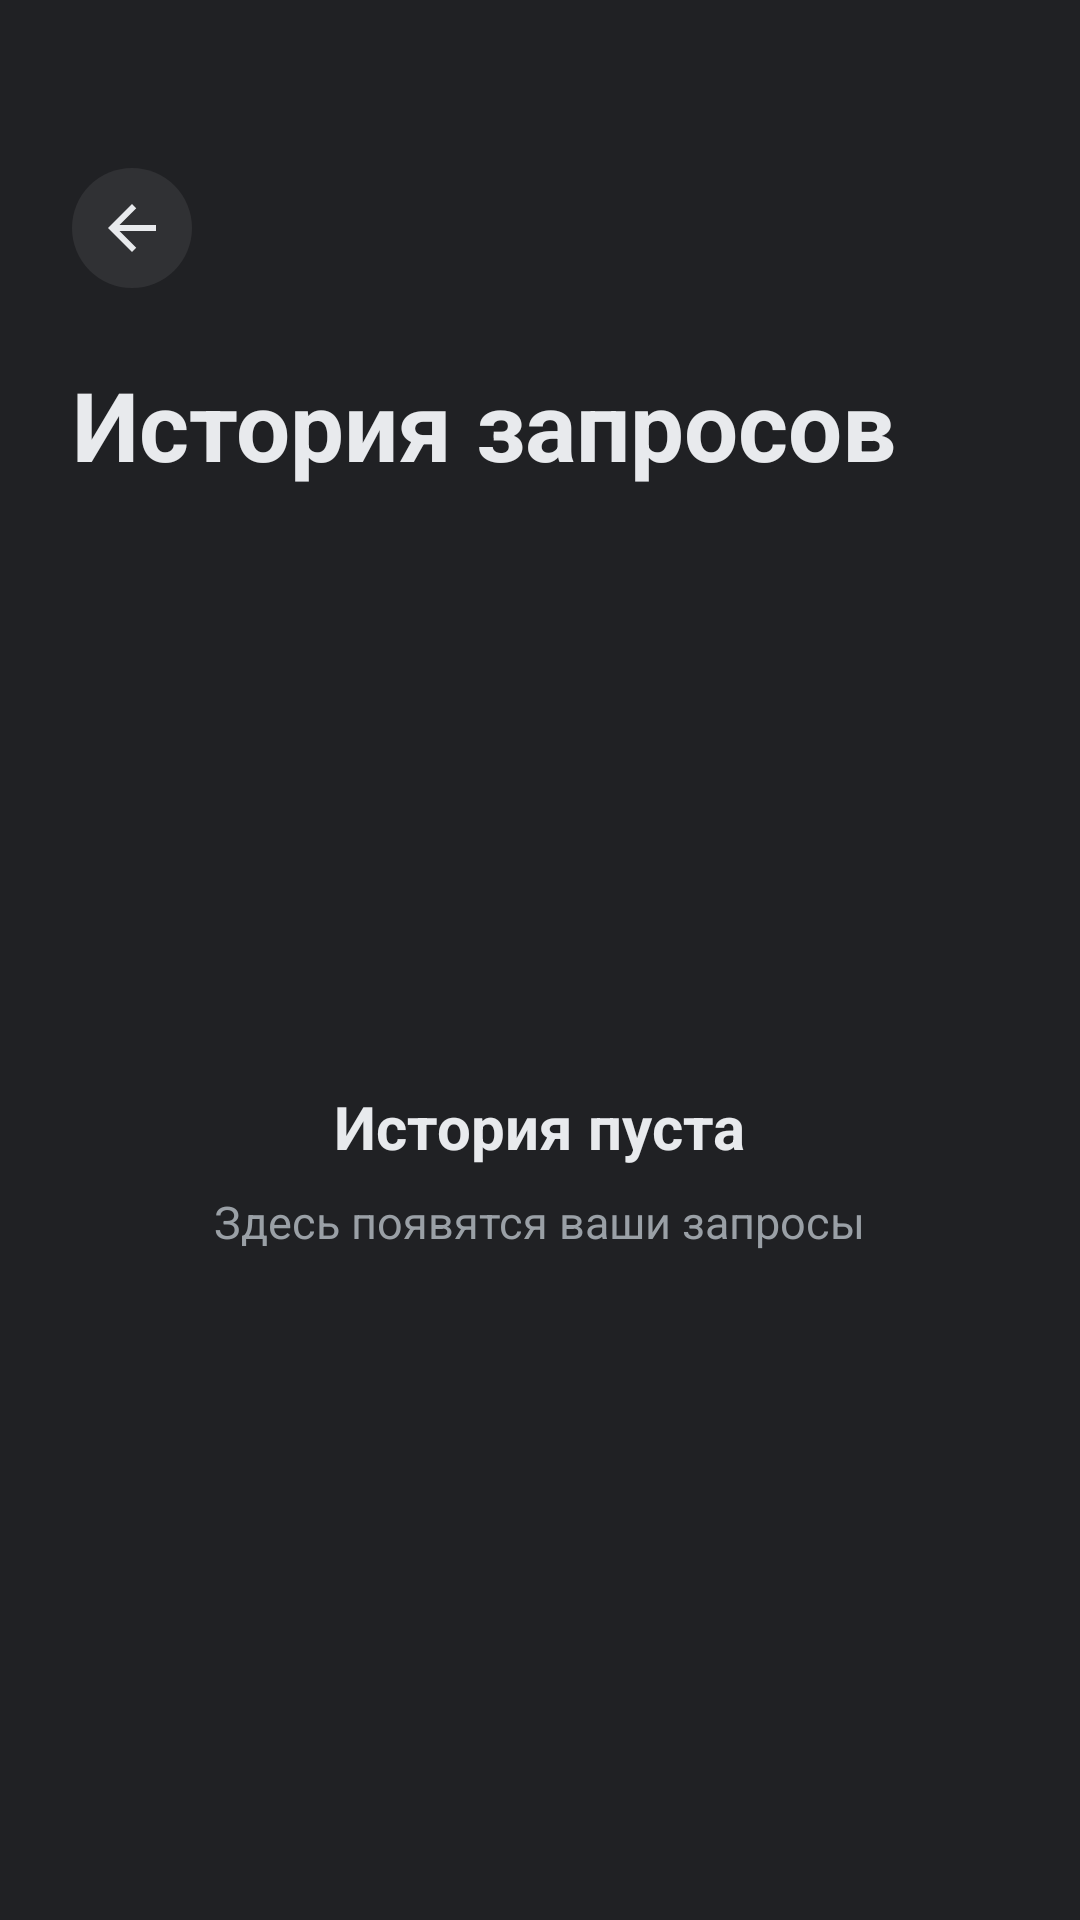

The Android layout XML behind this screen, and the referenced resources:
<!-- AndroidManifest.xml: application theme Theme.Alex -->
<!-- res/layout/activity_history.xml -->
<?xml version="1.0" encoding="utf-8"?>
<androidx.constraintlayout.widget.ConstraintLayout
    xmlns:android="http://schemas.android.com/apk/res/android"
    xmlns:app="http://schemas.android.com/apk/res-auto"
    android:layout_width="match_parent"
    android:layout_height="match_parent"
    android:background="@color/bg"
    android:paddingHorizontal="@dimen/pad_screen"
    android:paddingTop="56dp"
    android:paddingBottom="@dimen/pad_screen">

    <ImageButton
        android:id="@+id/btnBack"
        android:layout_width="40dp"
        android:layout_height="40dp"
        android:background="@drawable/bg_card"
        android:src="@drawable/ic_arrow_back"
        android:contentDescription="back"
        app:layout_constraintTop_toTopOf="parent"
        app:layout_constraintStart_toStartOf="parent" />

    <TextView
        android:id="@+id/title"
        android:layout_width="0dp"
        android:layout_height="wrap_content"
        android:layout_marginTop="24dp"
        android:text="История запросов"
        android:textColor="@color/text"
        android:textSize="@dimen/text_h1"
        android:textStyle="bold"
        app:layout_constraintTop_toBottomOf="@id/btnBack"
        app:layout_constraintStart_toStartOf="parent"
        app:layout_constraintEnd_toEndOf="parent" />

    <Button
        android:id="@+id/btnClear"
        android:layout_width="wrap_content"
        android:layout_height="40dp"
        android:layout_marginTop="24dp"
        android:background="@drawable/bg_card"
        android:stateListAnimator="@null"
        android:text="Очистить"
        android:textAllCaps="false"
        android:textColor="@color/error"
        android:textSize="@dimen/text_small"
        android:paddingHorizontal="16dp"
        android:visibility="gone"
        app:layout_constraintTop_toBottomOf="@id/btnBack"
        app:layout_constraintEnd_toEndOf="parent" />

    <ProgressBar
        android:id="@+id/progress"
        android:layout_width="48dp"
        android:layout_height="48dp"
        android:indeterminateTint="@color/primary"
        android:visibility="gone"
        app:layout_constraintTop_toBottomOf="@id/title"
        app:layout_constraintBottom_toBottomOf="parent"
        app:layout_constraintStart_toStartOf="parent"
        app:layout_constraintEnd_toEndOf="parent" />

    <androidx.recyclerview.widget.RecyclerView
        android:id="@+id/recycler"
        android:layout_width="0dp"
        android:layout_height="0dp"
        android:layout_marginTop="16dp"
        android:clipToPadding="false"
        android:visibility="gone"
        app:layout_constraintTop_toBottomOf="@id/title"
        app:layout_constraintBottom_toBottomOf="parent"
        app:layout_constraintStart_toStartOf="parent"
        app:layout_constraintEnd_toEndOf="parent" />

    <LinearLayout
        android:id="@+id/empty"
        android:layout_width="0dp"
        android:layout_height="wrap_content"
        android:gravity="center"
        android:orientation="vertical"
        app:layout_constraintTop_toBottomOf="@id/title"
        app:layout_constraintBottom_toBottomOf="parent"
        app:layout_constraintStart_toStartOf="parent"
        app:layout_constraintEnd_toEndOf="parent">

        <TextView
            android:layout_width="wrap_content"
            android:layout_height="wrap_content"
            android:text="История пуста"
            android:textColor="@color/text"
            android:textSize="20sp"
            android:textStyle="bold" />

        <TextView
            android:id="@+id/emptyText"
            android:layout_width="wrap_content"
            android:layout_height="wrap_content"
            android:layout_marginTop="8dp"
            android:text="Здесь появятся ваши запросы"
            android:textColor="@color/text_secondary"
            android:textSize="@dimen/text_body" />
    </LinearLayout>

</androidx.constraintlayout.widget.ConstraintLayout>
<!-- resources referenced by this layout -->
<resources>
  <color name="bg">#202124</color>
  <color name="error">#F28B82</color>
  <color name="primary">#8AB4F8</color>
  <color name="text">#E8EAED</color>
  <color name="text_secondary">#9AA0A6</color>
  <dimen name="pad_screen">24dp</dimen>
  <dimen name="text_body">15sp</dimen>
  <dimen name="text_h1">32sp</dimen>
  <dimen name="text_small">13sp</dimen>
  <!-- drawable bg_card (drawable) -->
  <?xml version="1.0" encoding="utf-8"?>
  <shape xmlns:android="http://schemas.android.com/apk/res/android" android:shape="rectangle">
      <solid android:color="@color/surface" />
      <corners android:radius="@dimen/card_radius" />
  </shape>
  <!-- drawable ic_arrow_back (drawable) -->
  <vector xmlns:android="http://schemas.android.com/apk/res/android"
      android:width="24dp"
      android:height="24dp"
      android:viewportWidth="24"
      android:viewportHeight="24">
      <path
          android:fillColor="@color/text"
          android:pathData="M20,11H7.83l5.59,-5.59L12,4l-8,8 8,8 1.41,-1.41L7.83,13H20v-2z" />
  </vector>
  <style name="Theme.Alex" parent="Base.Theme.Alex" />
  <color name="surface">#303134</color>
  <dimen name="card_radius">20dp</dimen>
  <style name="Base.Theme.Alex" parent="Theme.Material3.DayNight.NoActionBar">
          
          
      </style>
</resources>
